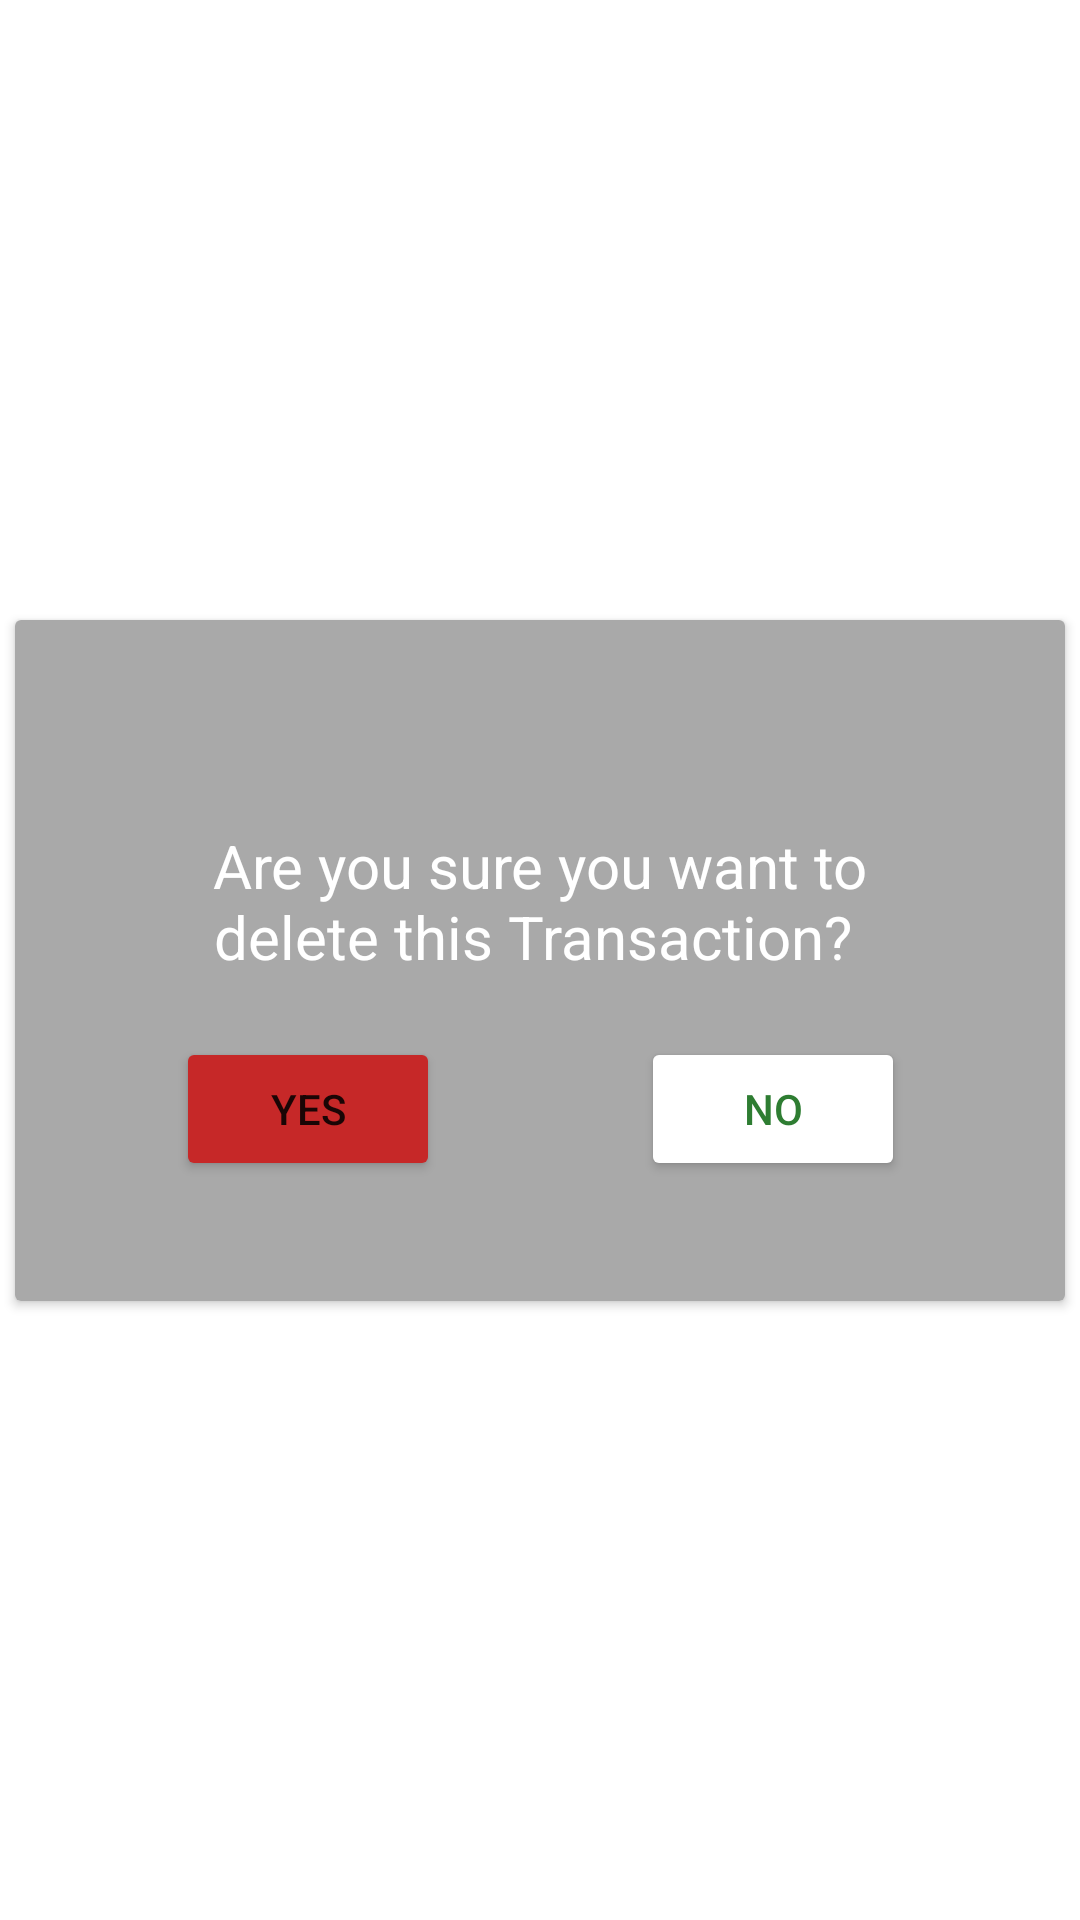

Here is an Android app screen rendered from its layout file. Give the layout XML and the strings, colors and styles it references.
<!-- AndroidManifest.xml: application theme Theme.RentalManager -->
<!-- res/layout/dialog_delete_transaction.xml -->
<?xml version="1.0" encoding="utf-8"?>
<androidx.constraintlayout.widget.ConstraintLayout xmlns:android="http://schemas.android.com/apk/res/android"
    xmlns:app="http://schemas.android.com/apk/res-auto"
    xmlns:tools="http://schemas.android.com/tools"
    android:layout_width="match_parent"
    android:layout_height="match_parent"
    >

    <androidx.cardview.widget.CardView
        android:layout_width="350dp"
        android:layout_height="wrap_content"

        app:layout_constraintBottom_toBottomOf="parent"
        app:layout_constraintEnd_toEndOf="parent"
        app:layout_constraintStart_toStartOf="parent"
        app:layout_constraintTop_toTopOf="parent"

        >

        <androidx.constraintlayout.widget.ConstraintLayout
            android:layout_width="match_parent"
            android:layout_height="227dp"

            android:background="@drawable/delete_background_color"

            >

            <TextView
                android:id="@+id/check_textView"
                android:layout_width="wrap_content"
                android:layout_height="wrap_content"
                android:layout_marginBottom="40dp"
                android:paddingStart="20dp"
                android:paddingEnd="20dp"
                android:text="Are you sure you want to delete this Transaction? "
                android:textAlignment="center"
                android:textColor="@color/white"
                android:textSize="20sp"
                app:layout_constraintBottom_toBottomOf="parent"
                app:layout_constraintEnd_toEndOf="parent"
                app:layout_constraintStart_toStartOf="parent"
                app:layout_constraintTop_toTopOf="parent" />

            <Button
                android:id="@+id/button_yes"
                android:layout_width="wrap_content"
                android:layout_height="wrap_content"
                android:text="YES"
                android:backgroundTint="#C62828"
                app:layout_constraintBottom_toBottomOf="parent"
                app:layout_constraintEnd_toStartOf="@+id/button4"
                app:layout_constraintStart_toStartOf="parent"
                app:layout_constraintTop_toBottomOf="@+id/check_textView" />

            <Button
                android:id="@+id/button_no"
                android:layout_width="wrap_content"
                android:layout_height="wrap_content"
                android:text="NO"
                android:textColor="@color/main_theme_color"
                android:backgroundTint="@color/white"
                app:layout_constraintBottom_toBottomOf="parent"
                app:layout_constraintEnd_toEndOf="parent"
                app:layout_constraintStart_toEndOf="@+id/button4"
                app:layout_constraintTop_toBottomOf="@+id/check_textView" />

            <Button
                android:id="@+id/button4"
                android:layout_width="wrap_content"
                android:layout_height="wrap_content"
                android:text="Button"
                android:visibility="gone"
                app:layout_constraintEnd_toEndOf="parent"
                app:layout_constraintStart_toStartOf="parent"
                tools:layout_editor_absoluteY="227dp" />
        </androidx.constraintlayout.widget.ConstraintLayout>
    </androidx.cardview.widget.CardView>
</androidx.constraintlayout.widget.ConstraintLayout>
<!-- resources referenced by this layout -->
<resources>
  <color name="main_theme_color">#2E7D32</color>
  <color name="white">#FFFFFFFF</color>
  <!-- drawable delete_background_color (drawable) -->
  <?xml version="1.0" encoding="utf-8"?>
  <selector xmlns:android="http://schemas.android.com/apk/res/android">
      <item>
          <shape android:shape="rectangle">
              <solid android:color="#A9A9A9"/>
  
              <padding
                  android:left="20dp"
                  android:top="20dp"
                  android:right="20dp"
                  android:bottom="20dp" />
          </shape>
      </item>
  </selector>
  <style name="Theme.RentalManager" parent="Theme.MaterialComponents.Light.NoActionBar">
          
          <item name="colorPrimary">@color/main_theme_color</item>
          <item name="colorPrimaryVariant">@color/main_theme_color</item>
          <item name="colorOnPrimary">@color/white</item>
          <item name="windowActionBar">false</item>
          <item name="windowNoTitle">true</item>
          
          <item name="colorSecondary">@color/main_theme_color</item>
          <item name="colorSecondaryVariant">@color/main_theme_color</item>
          <item name="colorOnSecondary">@color/black</item>
          
          <item name="android:statusBarColor">?attr/colorPrimary</item>
  
          
      </style>
  <color name="black">#FF000000</color>
</resources>
